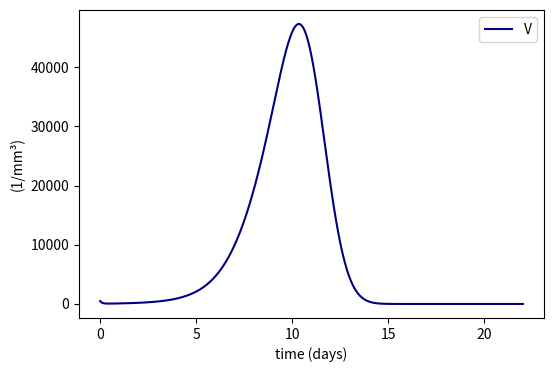
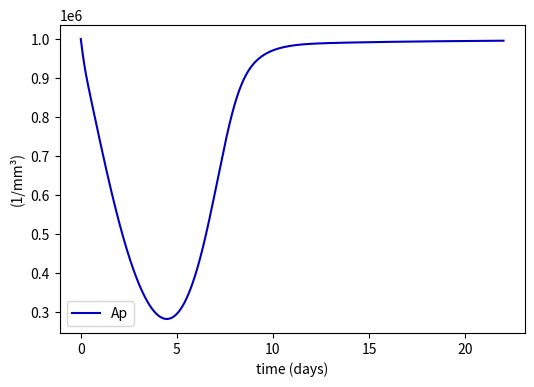
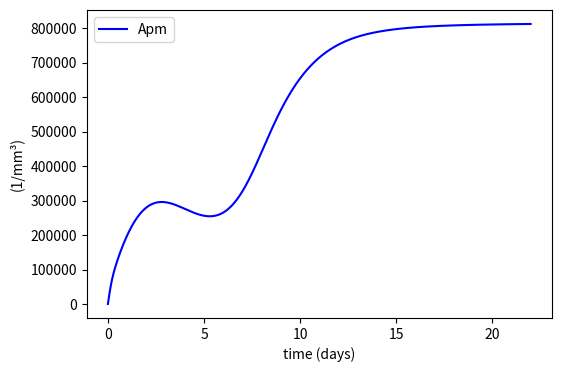
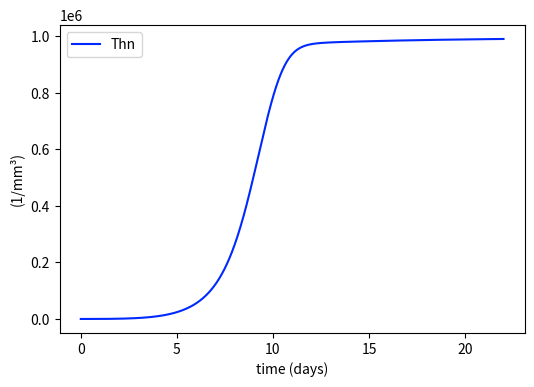
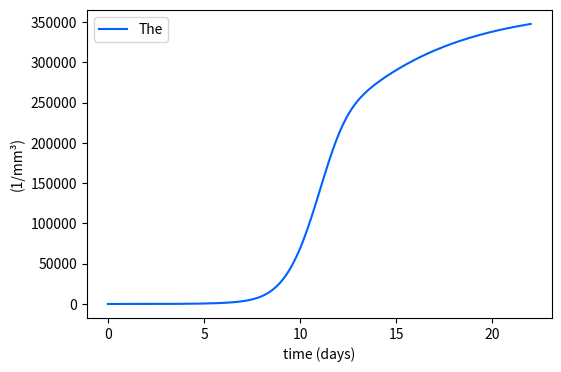
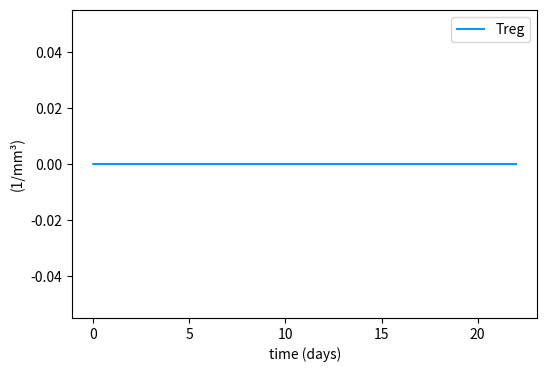
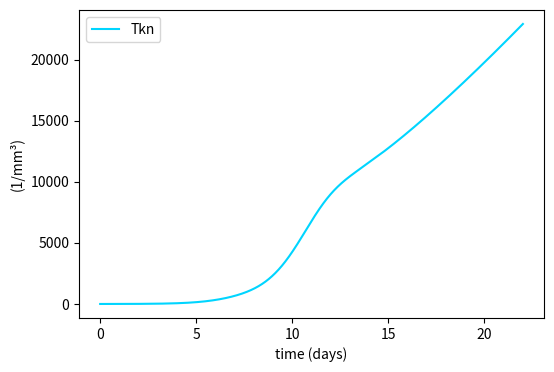
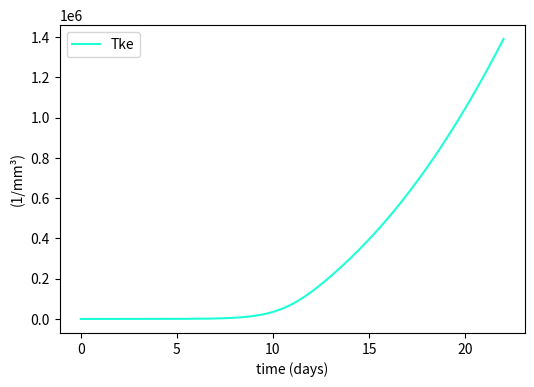
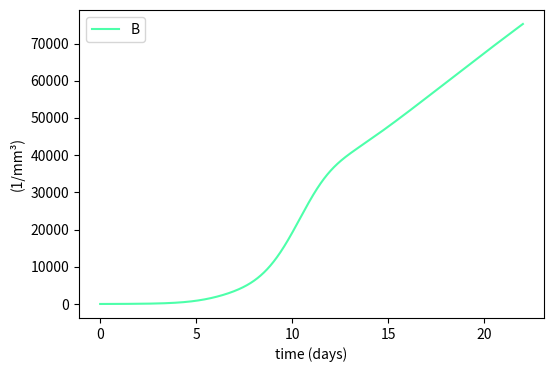
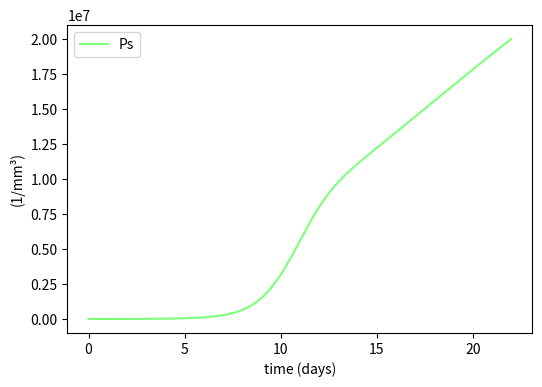
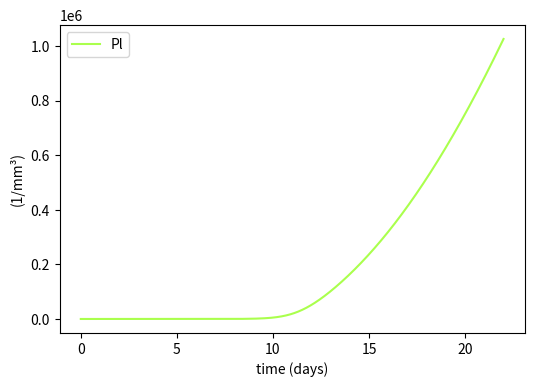
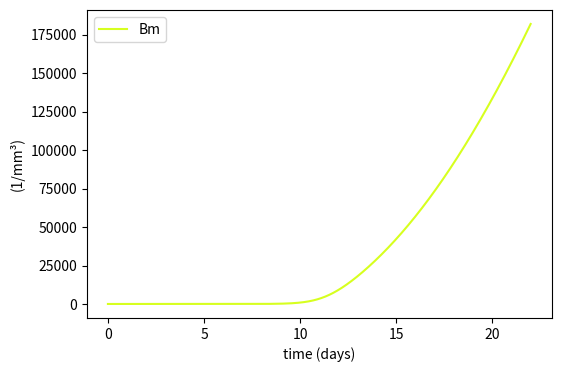
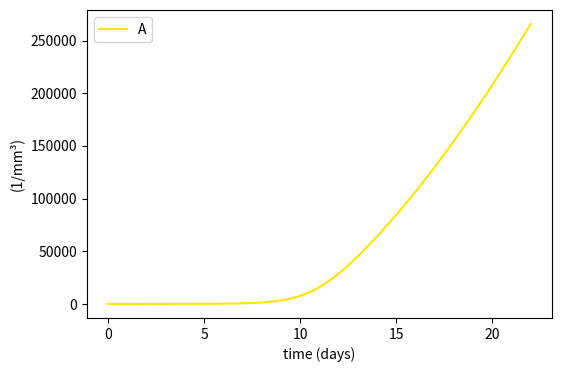
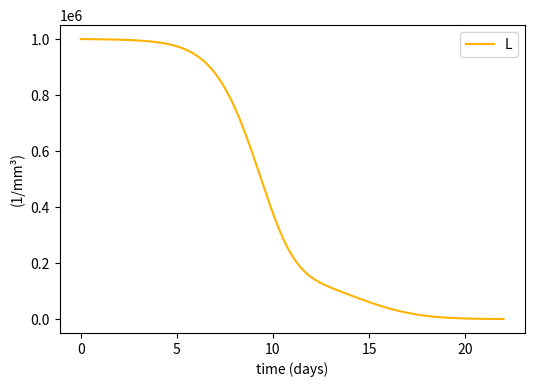
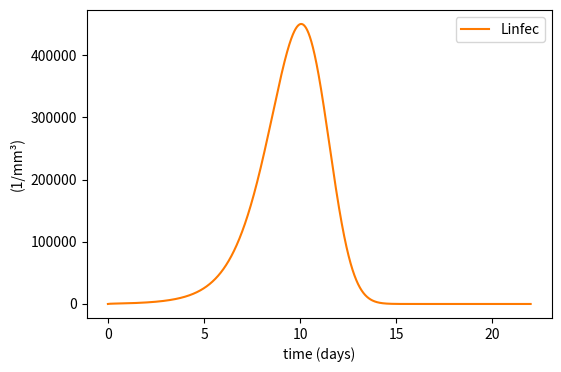
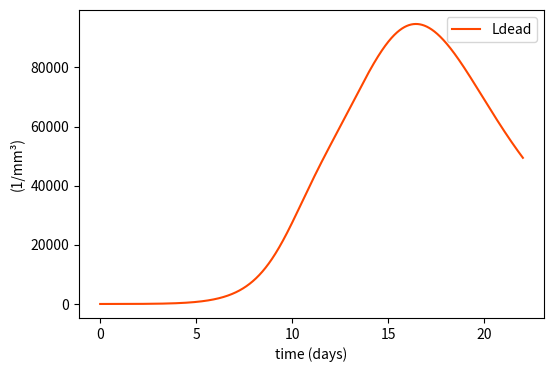

These charts were generated, in order, by the following Python code:
import numpy as np
import matplotlib.pyplot as plt
import matplotlib.colors as colors
import matplotlib.cm as cmx
from scipy import integrate
from scipy.integrate import ode
from math import log as ln
from math import log10 as log
T = 22
t_points = 10000
t=np.linspace(0,T,t_points)
def model():
    A0 = 0.0
    AC0 = 0
    Ap0 = 1E06
    Ap_max = 1E06
    Apm0 = 0.0
    B0 = 0
    B_max = 2.5E05
    Bm0 = 0.0
    C0 = 0
    L0 = 1E6
    Ldead0 = 0
    Linfec0 = 0
    Pl0 = 0.0
    Ps0 = 0.0
    The0 = 0.0
    Thn0 = 0
    Thn_max = 1E06
    Tke0 = 0.0
    Tkn0 = 0
    Tkn_max = 5E05
    Treg0 = 0
    V0 = 500
    alpha_Ap = 2.50E-03
    alpha_B = 6.0E+00
    alpha_Thn = 2.17E-04
    alpha_Tkn = 1E-05
    betaC_Apm = 1E-02
    betaC_Linfec = 1E-03
    betaC_The = 1E-02
    betaC_Tke = 1E-03
    beta_Ap = 5.5e-01
    beta_Bm = 1.0E-06
    beta_Pl = 5.61E-06
    beta_Ps = 0.000672
    beta_Thn = 1.0E-07
    beta_Tkn = 1.0E-05
    c_v1 = 2.63
    c_v2 = 0.60
    dl = 1E-02
    i = 1E-05
    k_ap1 = 0.8
    k_ap2 = 40.0
    m_A = 0.04
    m_Bm = 0.000975
    m_C = 0.05
    m_Pl = 0.00023976
    m_Ps = 2.0
    m_apm = 5.38E-01
    m_the = 0.22
    m_tke = 0.0003
    pi_AL = 0.00068
    pi_AS = 0.002
    pldead = 1E-07
    factor = 10
    plinfec = 1E-04/factor
    pv_a = 4.82E-05/factor
    pv_apm = 1E-04/factor
    pv_tke = 7.48E-05/factor
    r1_B = 4.826E-06
    r2_B = 1.27E-8
    r_bm1 = 1.0e-5
    r_bm2 = 2500.0
    r_the = 1E-06
    r_tke = 1.0E-06
    rv = 1
    rrv = 100
    s_ap = 1
    s_thn = 1
    s_tkn = 1
    s_b = 1E-03
    dmgL_Tke = 1E-06 # Dano tecidual causado pela Tke 
    inc_c = 0.
    v_inhb = 0.

    #Como a resposta é no tecido, separar as células B em não ativadas e ativadas 

    def V(u, t):
        repV = rv*u[0]
        deathLinfec_V = dl*u[14]
        deathLinfec_releaseV = rrv*deathLinfec_V
        inhibition = (1 + v_inhb*u[0])
        phagV_A = pv_a*u[0]*u[12]/inhibition
        phagV_Innate = (c_v1*u[0]/(1 + c_v2*u[0]))/inhibition
        #phagV_Innate = 0
        phagV_Tke = pv_tke*u[0]*u[7]/inhibition
        phagV_apm = pv_apm*u[0]*u[2]/inhibition
        infecL_V = i*u[13]*u[0]
        return repV + deathLinfec_releaseV - phagV_Innate - phagV_apm - phagV_A - phagV_Tke - infecL_V

    def Ap(u, t):
        act_Ap = beta_Ap*u[1]*(k_ap1*(u[0] + u[16])/(k_ap2 + (u[0] + u[16])))
        homeos_Ap = alpha_Ap*(1 + s_ap*u[16])*(Ap_max - u[1])
        return homeos_Ap - act_Ap

    def Apm(u, t):
        act_Ap = beta_Ap*u[1]*(k_ap1*(u[0] + u[16])/(k_ap2 + (u[0] + u[16])))
        death_Apm = m_apm*u[2]        
        return act_Ap - death_Apm

    def Thn(u, t):
        act_thn = beta_Thn*u[2]*u[3]
        homeos_Thn = alpha_Thn*(0 + s_thn*u[16])*(Thn_max - u[3])
        return homeos_Thn - act_thn

    def The(u, t):
        inhibition = (1 + v_inhb*u[0])
        act_thn = beta_Thn*u[2]*u[3]
        phagV_apm = pv_apm*u[0]*u[2]/inhibition
        rep_the = r_the*phagV_apm*u[4]
        death_The = m_the*u[4]
        return act_thn + rep_the - death_The

    def Treg(u, t):
        return 0

    def Tkn(u, t):
        homeos_Tkn = alpha_Tkn*(0 + s_tkn*u[16])*(Tkn_max - u[6])
        act_Tkn = beta_Tkn*u[2]*u[6]        
        return homeos_Tkn - act_Tkn

    def Tke(u, t):
        inhibition = (1 + v_inhb*u[0])
        phagV_Tke = pv_tke*u[0]*u[7]/inhibition
        act_Tkn = beta_Tkn*u[2]*u[6]
        rep_Tke = r_tke*phagV_Tke*u[7]
        death_Tke = m_tke*u[7]
        return act_Tkn + rep_Tke - death_Tke

    def B(u, t):
        rep_B = (r1_B*u[0] + r2_B*u[4])*u[8]    
        homeos_B = alpha_B*(0 + s_b*u[16])*(B_max - u[8])
        diff_B = (beta_Ps*u[2] + beta_Pl*u[4] + beta_Bm*u[4])*u[8]
        return homeos_B + rep_B - diff_B

    def Ps(u, t):
        death_Ps = m_Ps*u[9]
        return beta_Ps*u[2]*u[8] - death_Ps

    def Pl(u, t):
        death_Pl = m_Pl*u[10]    
        return beta_Pl*u[4]*u[8] - death_Pl

    def Bm(u, t):
        rep_Bm = r_bm1*u[11]*(1 - u[11]/r_bm2)
        death_Bm = m_Bm*u[11]
        return beta_Bm*u[4]*u[8] + rep_Bm - death_Bm

    def A(u, t):
        prodA_Pl = pi_AL*u[10]
        prodA_Ps = pi_AS*u[9]
        death_A = m_A*u[12]
        return prodA_Ps + prodA_Pl - death_A

    def L(u, t):
        infecL_V = i*u[13]*u[0]
        deathL_Tke = dmgL_Tke*u[13]*u[7]
        return - infecL_V - deathL_Tke

    def Linfec(u, t):
        phagLinfec_Tke = plinfec*u[14]*u[7]
        infecL_V = i*u[13]*u[0]
        deathLinfec_V = dl*u[14]
        return infecL_V - deathLinfec_V - phagLinfec_Tke

    def Ldead(u, t):
        phagLdead_M = pldead*u[15]*(u[2] + u[1])
        deathLinfec_V = dl*u[14]
        deathL_Tke = dmgL_Tke*u[13]*u[7]
        return deathLinfec_V + deathL_Tke - phagLdead_M

    def C(u, t):
        inhibition = (1 + v_inhb*u[0])
        phagV_apm = (pv_apm*u[0]*u[2])/inhibition
        prodC = betaC_Linfec*u[14] + betaC_Apm*phagV_apm + betaC_The*u[4] + betaC_Tke*u[7]
        death_C = m_C*u[16]
        return prodC*(1 + inc_c*u[16]) - death_C

    def AC(u, t):
        return 0

    def f(u,t):
        return V(u,t),Ap(u,t),Apm(u,t),Thn(u,t),The(u,t),Treg(u,t),Tkn(u,t),Tke(u,t),B(u,t),Ps(u,t),Pl(u,t),Bm(u,t),A(u,t),L(u,t),Linfec(u,t),Ldead(u,t),C(u,t),AC(u,t)

    u,d = integrate.odeint(f, [V0,Ap0,Apm0,Thn0,The0,Treg0,Tkn0,Tke0,B0,Ps0,Pl0,Bm0,A0,L0,Linfec0,Ldead0,C0,AC0], t, full_output=1, rtol=10e-6)

    return u[:,0],u[:,1],u[:,2],u[:,3],u[:,4],u[:,5],u[:,6],u[:,7],u[:,8],u[:,9],u[:,10],u[:,11],u[:,12],u[:,13],u[:,14],u[:,15],u[:,16],u[:,17]

results = {}
results['V'], results['Ap'], results['Apm'], results['Thn'], results['The'], results['Treg'], results['Tkn'], results['Tke'], results['B'], results['Ps'], results['Pl'], results['Bm'], \
results['A'], results['L'], results['Linfec'], results['Ldead'], results['C'], results['AC'] = model()
def savetxt(filename, t, M):
    fd = open(filename, "w")
    cont = 0
    for i in t:
        fd.write(str(M[cont]) + "\n")
        cont = cont + 1
    fd.close()
cm = plt.get_cmap('jet')
cNorm  = colors.Normalize(vmin=0, vmax=180)
scalarMap = cmx.ScalarMappable(norm=cNorm, cmap=cm)
color_index = 0
colorVal = scalarMap.to_rgba(color_index)
for k in results.keys():
    savetxt(str(k) + '.txt', t, results[k])
    fig = plt.figure(figsize=(6,4))
    plt.plot(t, results[k], label=str(k), color=colorVal)
    #plt.yscale('log')
    plt.xlabel('time (days)')
    plt.ylabel('(1/mm³)')
    plt.legend()
    fig.savefig(str(k) + '.svg', format='svg', bbox_inches='tight')
    #fig.savefig(str(k) + '.jpg', format='jpg', bbox_inches='tight', fontsize=16)
    color_index += 10
    colorVal = scalarMap.to_rgba(color_index)

fig = plt.figure(figsize=(6,4))
plt.plot(t, results["L"], label=str(k), color=colorVal)
plt.yscale('log')
plt.xlabel('time (days)')
plt.ylabel('(1/mm³)')
plt.legend()
fig.savefig('L.svg', format='svg', bbox_inches='tight')
color_index += 10
colorVal = scalarMap.to_rgba(color_index)
